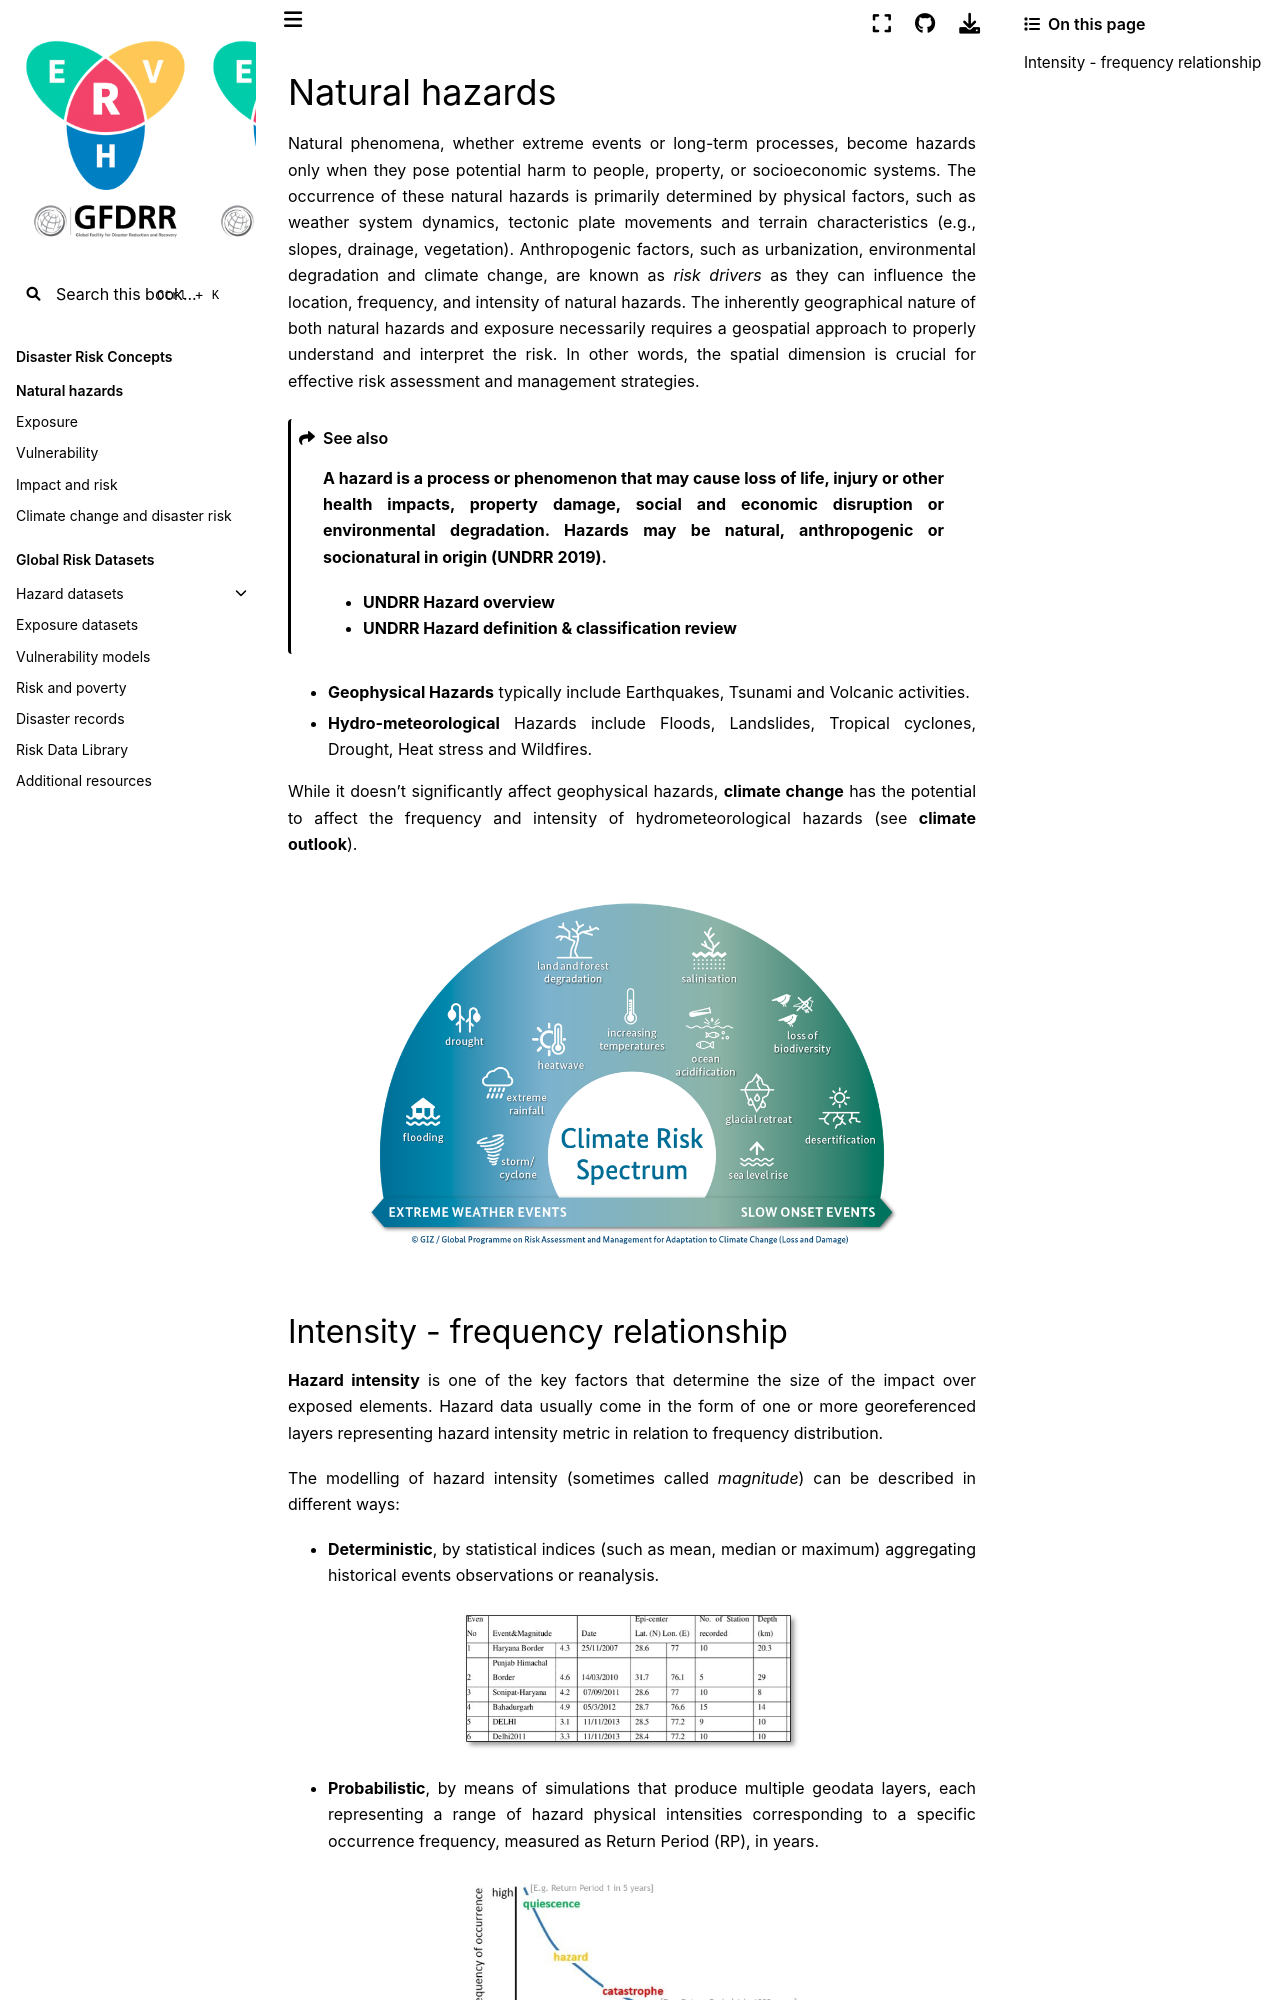

repository: GFDRR/CCDR-tools · page: docs/intro-hazard.html · generator: jekyll

# Natural hazards

Natural phenomena, whether extreme events or long-term processes, become hazards only when they pose potential harm to people, property, or socioeconomic systems. The occurrence of these natural hazards is primarily determined by physical factors, such as weather system dynamics, tectonic plate movements and terrain characteristics (e.g., slopes, drainage, vegetation).
Anthropogenic factors, such as urbanization, environmental degradation and climate change, are known as *risk drivers* as they can influence the location, frequency, and intensity of natural hazards.
The inherently geographical nature of both natural hazards and exposure necessarily requires a geospatial approach to properly understand and interpret the risk.
In other words, the spatial dimension is crucial for effective risk assessment and management strategies.

```{seealso}
**A hazard is a process or phenomenon that may cause loss of life, injury or other health impacts, property damage, social and economic disruption or environmental degradation. Hazards may be natural, anthropogenic or socionatural in origin (UNDRR 2019).**

- **[UNDRR Hazard overview](https://www.preventionweb.net/understanding-disaster-risk/component-risk/hazard)**

- **[UNDRR Hazard definition & classification review](https://www.undrr.org/publication/hazard-definition-and-classification-review-technical-report)**
```

- **Geophysical Hazards** typically include Earthquakes, Tsunami and Volcanic activities.
- **Hydro-meteorological** Hazards include Floods, Landslides, Tropical cyclones, Drought, Heat stress and Wildfires.

While it doesn't significantly affect geophysical hazards, **climate change** has the potential to affect the frequency and intensity of hydrometeorological hazards (see [**climate outlook**](climate-risk)).

```{figure} images/hzd_spectrum.png
---
align: center
---
```
